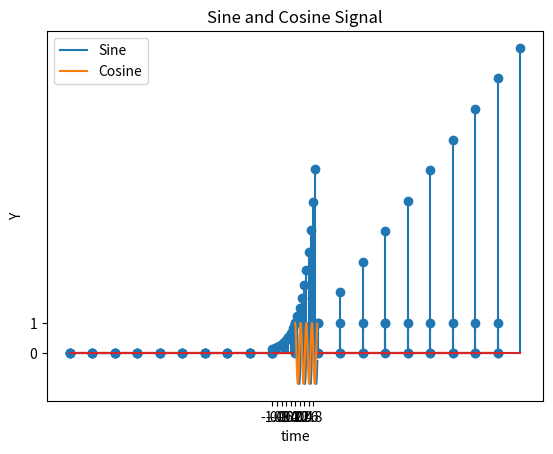

Python code for this plot:
# -*- coding: utf-8 -*-
"""CSE326_Q1_2018331116.ipynb

Automatically generated by Colaboratory.

Original file is located at
    https://colab.research.google.com/drive/1NBhn6lR4dKxk4jEwI5O92u96I9wFwixK
"""

# #_____Reg: 2018331116______ 

# #Q1. Generate and plot the elementary signals in DSP (Impulse, unit impulse, ramp, 
#      Exponential, and sinusoid signals)


# Function to plot Impulse signal

# importing libraries
import numpy as np
import matplotlib.pyplot as plt

def impulse( n):
    delta =[]
    for sample in n:
        if sample == 0:
            delta.append(1)
        else:
            delta.append(0)
              
    return delta
  

UL = 10
LL = -10
n = np.arange(LL, UL, 1)
d = impulse( n)
plt.stem(n, d)
plt.xlabel('n')
plt.xticks(np.arange(LL, UL, 1))
plt.yticks([0, 1])
plt.ylabel('d[n]')
plt.title('Impulse d[0]')

# Function to plot unit Impulse signal d(a)

# importing libraries
import numpy as np
import matplotlib.pyplot as plt

def unit_impulse(a, n):
    delta =[]
    for sample in n:
        if sample == a:
            delta.append(1)
        else:
            delta.append(0)
              
    return delta
  
a = 4 # Enter delay or advance
UL = 10
LL = -10
n = np.arange(LL, UL, 1)
d = unit_impulse(a, n)
plt.stem(n, d)
plt.xlabel('n')
plt.xticks(np.arange(LL, UL, 1))
plt.yticks([0, 1])
plt.ylabel('d[n]')
plt.title('Unit Impulse d[4]')

import numpy as np
import matplotlib.pyplot as plt
  
# function to generate unit step u[n-a]
# LL and UL are lower and upper limits of discrete time line
def unit_step(a, n):
    unit =[]
    for sample in n:
        if sample<a:
            unit.append(0)
        else:
            unit.append(1)
    return(unit)
  
# plot unit step function u[n-a]
a = 0       # Enter delay or advance
UL = 10
LL = -10
n = np.arange(LL, UL, 1)
unit = unit_step(a, n)
plt.stem(n, unit)
plt.xlabel('n')
plt.xticks(np.arange(LL, UL, 1))
plt.yticks([0, 1])
plt.ylabel('u[n]')
plt.title('Unit step u[n-a]')

# Function to generate unit ramp signal r(n)
# r(n)= n for n>= 0, r(n)= 0 otherwise


# importing libraries
import numpy as np 
import matplotlib.pyplot as plt

def unit_ramp(n):
  ramp= []
  
  for x in n:
    if(x<0):
      ramp.append(0) 
    else :
      ramp.append(x) 
  return ramp 

UL =11 
LL =-10 
n= np.arange(LL,UL,1)
r= unit_ramp(n)
plt.stem(n,r) 

plt.xlabel('n')
plt.ylabel('r[n]')
plt.xticks(np.arange(LL, UL, 1))
plt.yticks([0, UL, 1])

plt.title('Unit Ramp r[n]')

# Function to generate exponential signals e**(at)

# importing libraries
import numpy as np 
import matplotlib.pyplot as plt


def exponential(a, n):
    expo =[]
    for sample in n:
        expo.append(np.exp(a * sample))
    return (expo)
         
a = 2
UL = 1
LL = -1
n = np.arange(LL, UL, 0.1)
x = exponential(a, n)
plt.stem(n, x)
plt.xlabel('n')
plt.xticks(np.arange(LL, UL, 0.2))
# plt.yticks([0, 10, 1])
plt.ylabel('x[n]')
plt.title('Exponential Signal e**(an)')

import numpy as np
import math
import matplotlib.pyplot as plt


pi=3.1416
f=4 
time = np.arange(0, 1, 0.01)
sin = np.sin(2*np.pi*f*time)
cos = np.cos(2*np.pi*f*time)

plt.xlabel("time")
plt.ylabel("Y")
plt.plot(time,sin)
plt.plot(time,cos)
#plt.title(" sinusoid signal")
plt.savefig("Sinusoid.png")
plt.title('Sine and Cosine Signal')
plt.legend(['Sine', 'Cosine'])